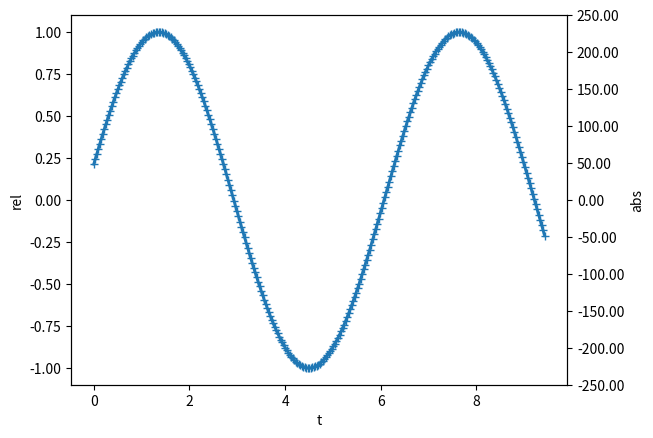

Reproduce this figure in Python.
#! /usr/bin/env python
"""make a plot use two scales
relative scale using y1 (left)
and absolute scale using y2 (right)
"""
from __future__ import division, absolute_import
from __future__ import print_function
import matplotlib.pyplot as plt


def twoScalePlot(x,
                 y,
                 scaleFactor=1,
                 xlabel='',
                 y1label='',
                 y2label='',
                 ax=None,
                 **plotkw):
    if ax is None:
        fig, ax = plt.subplots()
    ax2 = ax.twinx()
    ax.plot(x, y / scaleFactor, **plotkw)
    ax2.set_ylim(ax.get_ylim())
    ax2.set_yticks(ax.get_yticks())
    ax2.set_yticklabels(
        ['{0:.2f}'.format(ytick * scaleFactor) for ytick in ax.get_yticks()])
    ax.set_xlabel(xlabel)
    ax.set_ylabel(y1label)
    ax2.set_ylabel(y2label)
    return ax.figure

if __name__ == '__main__':
    import numpy as np
    x = np.linspace(0, 3 * np.pi, 300)
    y = 200*np.sin(x + np.random.randn(1))
    fig, ax = plt.subplots()
    fig = twoScalePlot(x, y, scaleFactor=200, ax=ax,
                    xlabel='t', y1label='rel', y2label='abs', lw=2, marker='+')
